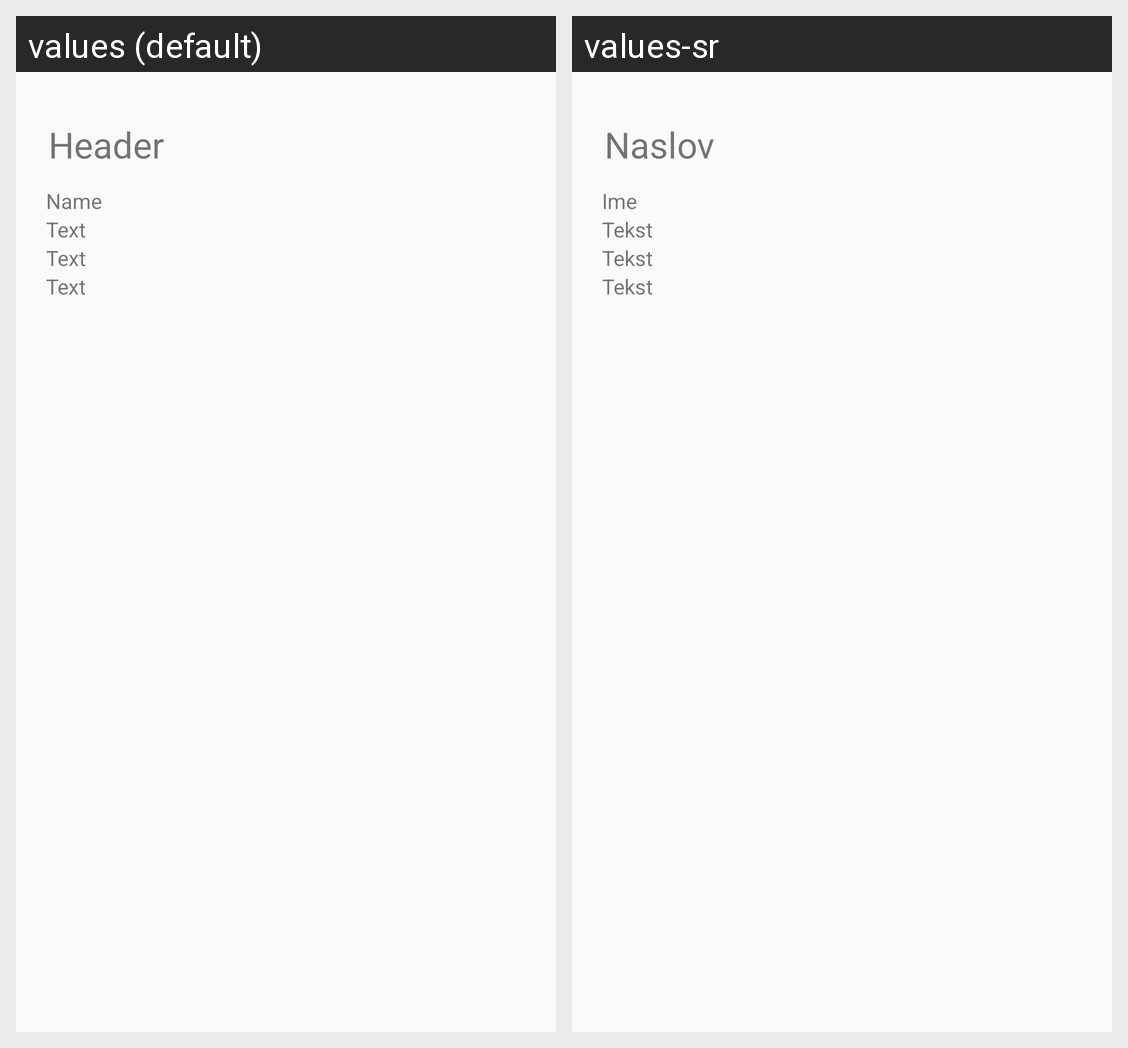

Translations of the strings shown on this Android screen, per locale in the grid:
Android screen res/layout/dialog_view_rule.xml rendered under 2 locales, left to right: values (default), values-sr. Device: Nexus 5 (rendered at 1080×1920; each locale shown at half size, 540×960, under a caption strip naming it); theme CustomAppThemeLight.
Strings drawn on this screen, with the default value and each locale's value (text and hints the layout hard-codes, and strings that could not be matched under every locale, appear in the picture but are not listed):

device_name
  values: Name
  values-sr: Ime

text
  values: Text
  values-sr: Tekst

header
  values: Header
  values-sr: Naslov
